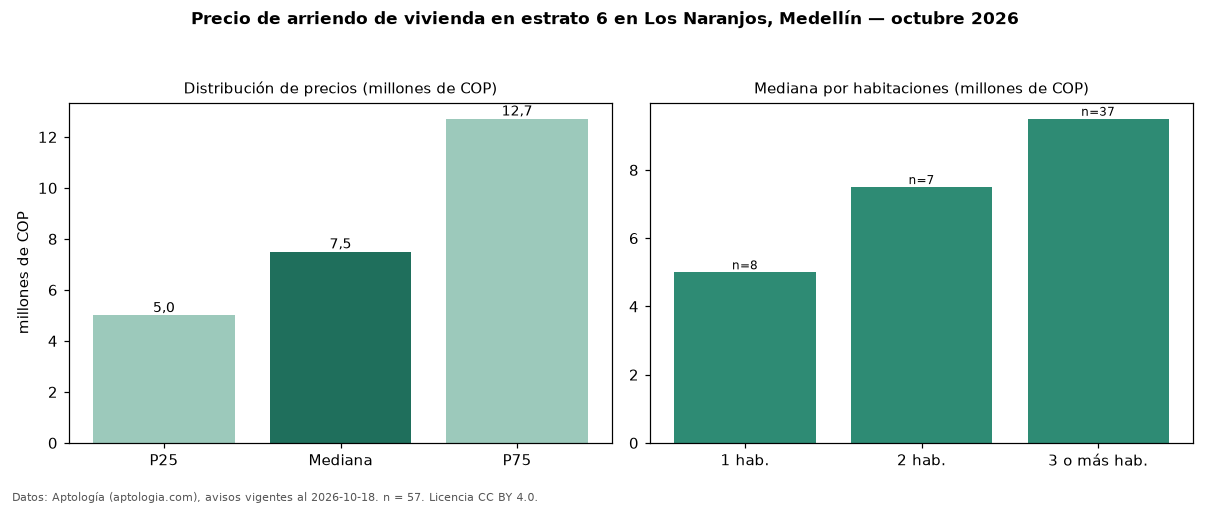

The data file committed next to this chart (first rows):
seccion, metrica, valor, moneda, n
precio, p25, 5000000, COP, 57
precio, mediana, 7500000, COP, 57
precio, p75, 12713000, COP, 57
precio, minimo, 3800000, COP, 57
precio, maximo, 21000000, COP, 57
m2, mediana_precio_m2, 58158, COP, 56
m2, area_mediana_m2, 120.0, m2, 56
banos, mediana_banos, 3.0, , 
parqueadero, pct_con_parqueadero, 100.0, %, 56
estrato, estrato_mas_frecuente, 6, , 57
habitaciones, 1, 5000000, COP, 8
habitaciones, 2, 7500000, COP, 7
habitaciones, 3+, 9500000, COP, 37
fuente, fecha_datos, 2026-10-18, , 
fuente, atribucion, https://www.aptologia.com/arriendo/medel…, , 
fuente, licencia, CC BY 4.0, , 
